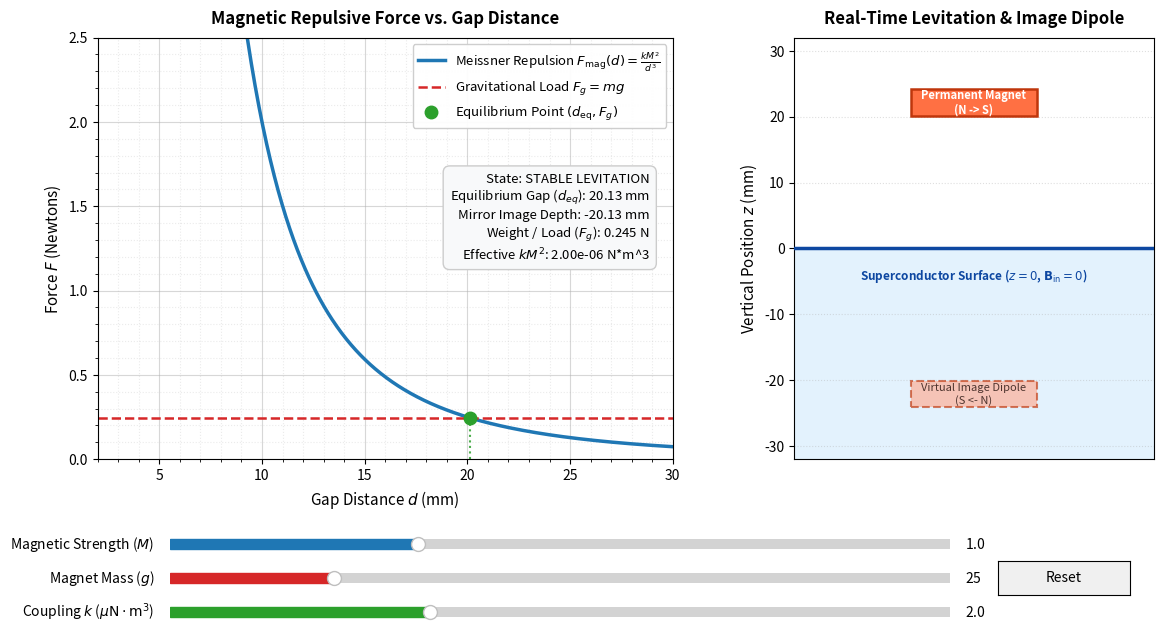

This chart was generated by the following Python code:
"""
Meissner Effect Magnetic Levitation Simulator
---------------------------------------------
An interactive desktop simulation calculating and visualizing the magnetic
repulsive force F(d) = (k * M^2) / d^3 and equilibrium levitation height of
a permanent magnet above a superconductor.
"""

import numpy as np
import matplotlib.pyplot as plt
from matplotlib.widgets import Slider, Button
from matplotlib.patches import Rectangle


# =============================================================================
# 1. PHYSICAL CONSTANTS & DEFAULT PARAMETERS
# =============================================================================
G_ACCEL = 9.81          # Gravitational acceleration (m/s^2)
DEFAULT_M = 1.00        # Relative magnetic strength factor (dimensionless)
DEFAULT_MASS_G = 25.0   # Mass of the permanent magnet (grams)
DEFAULT_K = 2.0e-6      # Baseline geometric-magnetic coupling constant (N * m^3)

# Distance domain for evaluation: 2 mm to 30 mm (converted to meters)
D_MIN_MM = 2.0
D_MAX_MM = 30.0
Y_MAX_N = 2.5           # Maximum force displayed on the Y-axis (Newtons)

d_meters = np.linspace(D_MIN_MM * 1e-3, D_MAX_MM * 1e-3, 600)
d_mm = d_meters * 1e3


# =============================================================================
# 2. CORE PHYSICS FUNCTIONS
# =============================================================================
def calculate_levitation_force(d: np.ndarray, mag_strength: float, k_const: float) -> np.ndarray:
    """
    Calculate the repulsive Meissner force using the inverse-cube relationship:
        F(d) = (k * M^2) / d^3
    """
    effective_k = k_const * (mag_strength ** 2)
    return effective_k / np.power(d, 3)


def calculate_equilibrium_gap(mag_strength: float, mass_grams: float, k_const: float):
    """
    Solve F_mag(d_eq) = m * g for the stable equilibrium levitation gap d_eq:
        d_eq = ((k * M^2) / (m * g))^(1/3)

    Returns:
        tuple: (Equilibrium gap in mm, Gravitational weight in N)
    """
    mass_kg = mass_grams * 1e-3
    weight_n = mass_kg * G_ACCEL
    effective_k = k_const * (mag_strength ** 2)
    d_eq_meters = np.cbrt(effective_k / weight_n)
    return float(d_eq_meters * 1e3), float(weight_n)


def print_physics_summary() -> None:
    """Print an ASCII-safe physics summary to the console upon launching."""
    summary = (
        "\n" + "=" * 76 + "\n"
        "  MEISSNER EFFECT MAGNETIC LEVITATION -- PHYSICS SUMMARY\n"
        + "=" * 76 + "\n"
        "1. Flux Expulsion (Meissner-Ochsenfeld Effect):\n"
        "   When a superconductor is cooled below its critical temperature (T_c),\n"
        "   persistent surface screening currents expel external magnetic flux\n"
        "   so that the internal magnetic field vanishes (B = 0).\n\n"
        "2. Method of Images & Force Law:\n"
        "   To satisfy B_normal = 0 at the superconducting boundary, a magnet at\n"
        "   height +d induces a virtual 'mirror-image' dipole at depth -d inside\n"
        "   the superconductor with opposing polarity, generating pure repulsion.\n"
        "   In the finite-geometry inverse-cube regime, the repulsive force is:\n"
        "       F_mag(d) = (k * M^2) / d^3\n"
        "   Because of the 1/d^3 dependence, halving the gap distance increases\n"
        "   the upward repulsive force by a factor of 8.\n\n"
        "3. Stable Levitation Equilibrium:\n"
        "   The magnet floats at the equilibrium gap d_eq where upward magnetic\n"
        "   repulsion balances downward weight (F_mag = m * g):\n"
        "       d_eq = [ (k * M^2) / (m * g) ]^(1/3)\n"
        + "=" * 76 + "\n"
    )
    print(summary)


# =============================================================================
# 3. MATPLOTLIB GUI & REAL-TIME INTERACTIVE VISUALIZATION
# =============================================================================
def run_interactive_app() -> None:
    """Initialize the Matplotlib figure, plots, sliders, and callbacks."""
    print_physics_summary()

    # Create main figure with two side-by-side panels
    fig, (ax_plot, ax_schem) = plt.subplots(
        1, 2, figsize=(12, 6.8), gridspec_kw={"width_ratios": [1.6, 1.0]}
    )

    # Safely set window title if supported by the current Matplotlib backend
    if fig.canvas.manager is not None:
        try:
            fig.canvas.manager.set_window_title("Meissner Effect Magnetic Levitation Simulator")
        except AttributeError:
            pass

    plt.subplots_adjust(left=0.08, right=0.96, top=0.90, bottom=0.28, wspace=0.26)

    # Initial calculations
    f_initial = calculate_levitation_force(d_meters, DEFAULT_M, DEFAULT_K)
    d_eq_mm, weight_n = calculate_equilibrium_gap(DEFAULT_M, DEFAULT_MASS_G, DEFAULT_K)

    # -------------------------------------------------------------------------
    # Panel 1: Force vs. Gap Distance Curve
    # -------------------------------------------------------------------------
    (line_force,) = ax_plot.plot(
        d_mm, f_initial, color="#1f77b4", lw=2.5,
        label=r"Meissner Repulsion $F_{\mathrm{mag}}(d) = \frac{k M^2}{d^3}$"
    )
    (line_weight,) = ax_plot.plot(
        [D_MIN_MM, D_MAX_MM], [weight_n, weight_n], color="#d62728", ls="--", lw=1.8,
        label=r"Gravitational Load $F_g = m g$"
    )
    (point_eq,) = ax_plot.plot(
        [d_eq_mm], [weight_n], marker="o", markersize=9,
        color="#2ca02c", ls="None", zorder=5,
        label=r"Equilibrium Point $(d_{\mathrm{eq}}, F_g)$"
    )
    (vline_eq,) = ax_plot.plot(
        [d_eq_mm, d_eq_mm], [0.0, weight_n], color="#2ca02c", ls=":", lw=1.5, alpha=0.85
    )

    # Dynamic telemetry box on the plot
    status_text = ax_plot.text(
        0.96, 0.68, "", transform=ax_plot.transAxes, fontsize=9.5,
        verticalalignment="top", horizontalalignment="right",
        bbox=dict(boxstyle="round,pad=0.5", facecolor="#f8f9fa", edgecolor="#cccccc")
    )

    ax_plot.set_title("Magnetic Repulsive Force vs. Gap Distance", fontsize=12, fontweight="bold", pad=10)
    ax_plot.set_xlabel("Gap Distance $d$ (mm)", fontsize=11)
    ax_plot.set_ylabel("Force $F$ (Newtons)", fontsize=11)
    ax_plot.set_xlim(D_MIN_MM, D_MAX_MM)
    ax_plot.set_ylim(0.0, Y_MAX_N)
    ax_plot.grid(True, which="major", linestyle="-", alpha=0.5)
    ax_plot.grid(True, which="minor", linestyle=":", alpha=0.25)
    ax_plot.minorticks_on()
    ax_plot.legend(loc="upper right", fontsize=9.5, framealpha=0.95)

    # -------------------------------------------------------------------------
    # Panel 2: Physical Schematic (Method of Images)
    # -------------------------------------------------------------------------
    ax_schem.set_title("Real-Time Levitation & Image Dipole", fontsize=12, fontweight="bold", pad=10)
    ax_schem.set_xlim(-10, 10)
    ax_schem.set_ylim(-32, 32)
    ax_schem.set_ylabel("Vertical Position $z$ (mm)", fontsize=11)
    ax_schem.set_xticks([])
    ax_schem.grid(True, axis="y", linestyle=":", alpha=0.4)

    # Superconductor bulk region (z <= 0)
    sc_zone = Rectangle((-10, -32), 20, 32, facecolor="#e3f2fd", edgecolor="none", zorder=0)
    ax_schem.add_patch(sc_zone)
    ax_schem.axhline(0, color="#0d47a1", lw=2.5, zorder=3)
    ax_schem.text(
        0, -2.8, r"Superconductor Surface ($z = 0$, $\mathbf{B}_{\mathrm{in}} = 0$)",
        ha="center", va="top", fontsize=8.5, fontweight="bold", color="#0d47a1"
    )

    # Permanent magnet (above z = 0) and Mirror-Image dipole (below z = 0)
    mag_width, mag_height = 7.0, 4.0
    real_mag = Rectangle(
        (-mag_width / 2, d_eq_mm), mag_width, mag_height,
        facecolor="#ff7043", edgecolor="#bf360c", lw=1.8, zorder=4
    )
    image_mag = Rectangle(
        (-mag_width / 2, -d_eq_mm - mag_height), mag_width, mag_height,
        facecolor="#ffab91", edgecolor="#bf360c", lw=1.5, ls="--", alpha=0.65, zorder=2
    )
    ax_schem.add_patch(real_mag)
    ax_schem.add_patch(image_mag)

    label_real = ax_schem.text(
        0, d_eq_mm + mag_height / 2, "Permanent Magnet\n(N -> S)",
        ha="center", va="center", fontsize=8, fontweight="bold", color="white", zorder=5
    )
    label_image = ax_schem.text(
        0, -d_eq_mm - mag_height / 2, "Virtual Image Dipole\n(S <- N)",
        ha="center", va="center", fontsize=8, style="italic", color="#4e342e", zorder=3
    )

    # -------------------------------------------------------------------------
    # Interactive Sliders & Reset Button
    # -------------------------------------------------------------------------
    ax_slider_m = plt.axes([0.14, 0.14, 0.65, 0.03], facecolor="#eef2f7")
    ax_slider_mass = plt.axes([0.14, 0.09, 0.65, 0.03], facecolor="#eef2f7")
    ax_slider_k = plt.axes([0.14, 0.04, 0.65, 0.03], facecolor="#eef2f7")
    ax_btn_reset = plt.axes([0.83, 0.08, 0.11, 0.05])

    slider_m = Slider(
        ax=ax_slider_m, label="Magnetic Strength ($M$)",
        valmin=0.3, valmax=2.5, valinit=DEFAULT_M, valstep=0.05, color="#1f77b4"
    )
    slider_mass = Slider(
        ax=ax_slider_mass, label="Magnet Mass ($g$)",
        valmin=5.0, valmax=100.0, valinit=DEFAULT_MASS_G, valstep=1.0, color="#d62728"
    )
    slider_k = Slider(
        ax=ax_slider_k, label=r"Coupling $k$ ($\mu\mathrm{N}\cdot\mathrm{m}^3$)",
        valmin=0.5, valmax=5.0, valinit=DEFAULT_K * 1e6, valstep=0.1, color="#2ca02c"
    )
    btn_reset = Button(ax_btn_reset, "Reset", color="#f0f0f0", hovercolor="#dcdcdc")

    def update_simulation(_=None) -> None:
        """Callback to recalculate physics and update plots in real time."""
        m_val = float(slider_m.val)
        mass_g = float(slider_mass.val)
        k_val = float(slider_k.val) * 1e-6  # Convert from uN*m^3 to N*m^3

        # Update force curve and equilibrium coordinates
        f_new = calculate_levitation_force(d_meters, m_val, k_val)
        d_eq_new_mm, weight_new_n = calculate_equilibrium_gap(m_val, mass_g, k_val)

        line_force.set_ydata(f_new)
        line_weight.set_ydata([weight_new_n, weight_new_n])
        point_eq.set_data([d_eq_new_mm], [weight_new_n])
        vline_eq.set_data([d_eq_new_mm, d_eq_new_mm], [0.0, weight_new_n])

        # Update magnet and image positions in schematic
        real_mag.set_y(d_eq_new_mm)
        image_mag.set_y(-d_eq_new_mm - mag_height)
        label_real.set_position((0, d_eq_new_mm + mag_height / 2))
        label_image.set_position((0, -d_eq_new_mm - mag_height / 2))

        # Check if equilibrium is within plotted range
        if D_MIN_MM <= d_eq_new_mm <= D_MAX_MM:
            state_str = "STABLE LEVITATION"
        elif d_eq_new_mm < D_MIN_MM:
            state_str = "NEAR SURFACE CONTACT (< 2 mm)"
        else:
            state_str = "HIGH ALTITUDE (> 30 mm)"

        status_text.set_text(
            f"State: {state_str}\n"
            f"Equilibrium Gap ($d_{{eq}}$): {d_eq_new_mm:.2f} mm\n"
            f"Mirror Image Depth: -{d_eq_new_mm:.2f} mm\n"
            f"Weight / Load ($F_g$): {weight_new_n:.3f} N\n"
            f"Effective $k M^2$: {k_val * (m_val**2):.2e} N*m^3"
        )

        fig.canvas.draw_idle()

    def reset_sliders(_event) -> None:
        """Reset all sliders to their initial physical parameters."""
        slider_m.reset()
        slider_mass.reset()
        slider_k.reset()

    # Register callbacks
    slider_m.on_changed(update_simulation)
    slider_mass.on_changed(update_simulation)
    slider_k.on_changed(update_simulation)
    btn_reset.on_clicked(reset_sliders)

    # Keep widget references attached to the figure to prevent garbage collection
    fig._widgets = (slider_m, slider_mass, slider_k, btn_reset)

    update_simulation()
    plt.show()


if __name__ == "__main__":
    run_interactive_app()
